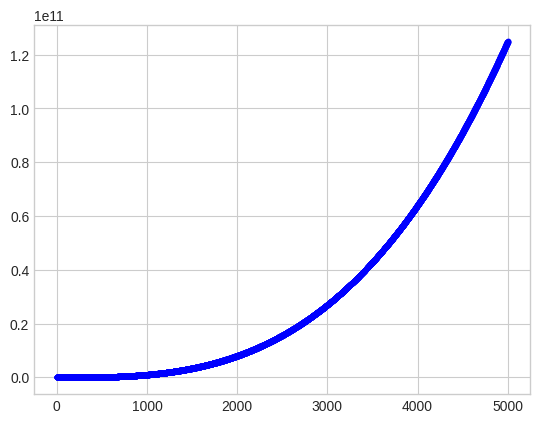

Here is the Python script that generated this plot:
import matplotlib.pyplot as plt

x_values = range(0, 5000)
y_values = [x**3 for x in x_values]

plt.style.use('seaborn-v0_8-whitegrid')
fig, ax = plt.subplots()
ax.scatter(x_values, y_values, c='blue', s=10)

# 设置图表标题并给坐标轴加上标签。
# ax.set_title("Square Numbers", fontsize=24)
# ax.set_xlabel("Value", fontsize=14)
# ax.set_ylabel("Square of Value", fontsize=14)
# 设置刻度标记的大小。
# ax.tick_params(axis='both', which='major', labelsize=14)

# 设置每个坐标轴的取值范围。
# ax.axis([0, 1100, 0, 1100000])


plt.show()